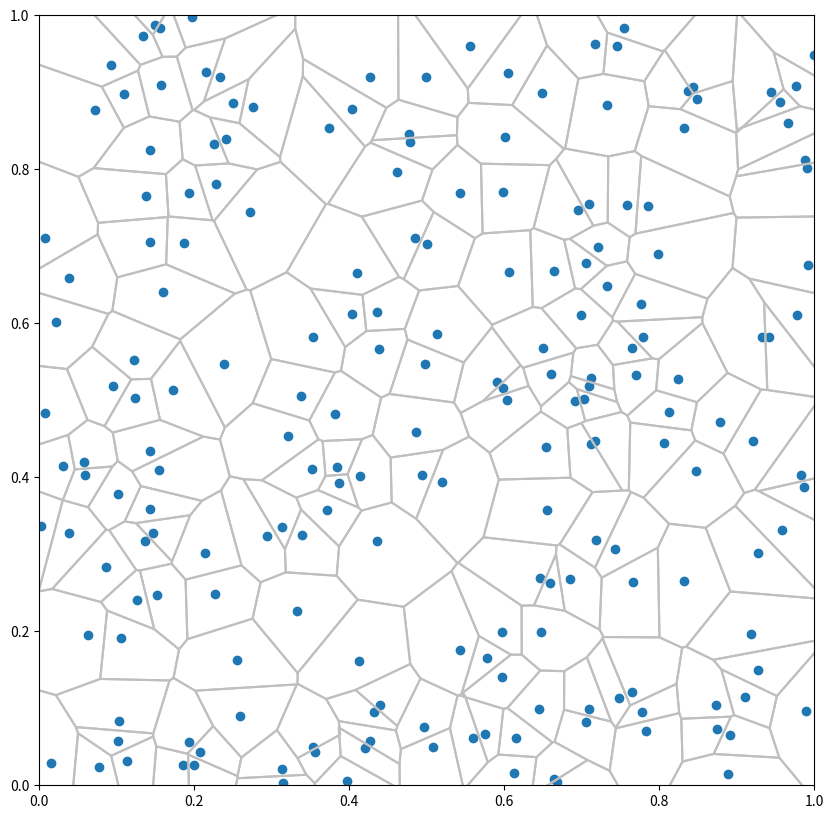

This figure's Python source:
# -----------------------------------------------------------------------------
# Voronoi diagram from a list of points
# Copyright (C) 2011  Nicolas P. Rougier
#
# Distributed under the terms of the BSD License.
# -----------------------------------------------------------------------------
import numpy as np
import matplotlib
import matplotlib.pyplot as plt

def circumcircle(P1,P2,P3):
    '''
    Adapted from:
    http://local.wasp.uwa.edu.au/~pbourke/geometry/circlefrom3/Circle.cpp
    '''
    delta_a = P2 - P1
    delta_b = P3 - P2
    if np.abs(delta_a[0]) <= 0.000000001 and np.abs(delta_b[1]) <= 0.000000001:
        center_x = 0.5*(P2[0] + P3[0])
        center_y = 0.5*(P1[1] + P2[1])
    else:
        aSlope = delta_a[1]/delta_a[0]
        bSlope = delta_b[1]/delta_b[0]
        if np.abs(aSlope-bSlope) <= 0.000000001:
            return None
        center_x= (aSlope*bSlope*(P1[1] - P3[1]) + bSlope*(P1[0] + P2 [0]) \
                        - aSlope*(P2[0]+P3[0]) )/(2* (bSlope-aSlope) )
        center_y = -1*(center_x - (P1[0]+P2[0])/2)/aSlope +  (P1[1]+P2[1])/2;
    return center_x, center_y

def voronoi(X,Y):
    P = np.zeros((X.size+4,2))
    P[:X.size,0], P[:Y.size,1] = X, Y
    # We add four points at "infinity"
    m = max(np.abs(X).max(), np.abs(Y).max())*1e5
    P[X.size:,0] = -m, -m, +m, +m
    P[Y.size:,1] = -m, +m, -m, +m
    D = matplotlib.tri.Triangulation(P[:,0],P[:,1])
    T = D.triangles
    n = T.shape[0]
    C = np.zeros((n,2))
    for i in range(n):
        C[i] = circumcircle(P[T[i,0]],P[T[i,1]],P[T[i,2]])
    X,Y = C[:,0], C[:,1]
    segments = []
    for i in range(n):
        for j in range(3):
            k = D.neighbors[i][j]
            if k != -1:
                segments.append( [(X[i],Y[i]), (X[k],Y[k])] )
    return segments

if __name__ == '__main__':

    X = np.random.random(200)
    Y = np.random.random(200)
    fig = plt.figure(figsize=(10,10))
    axes = plt.subplot(1,1,1)
    plt.scatter(X,Y)
    segments = voronoi(X,Y)
    lines = matplotlib.collections.LineCollection(segments, color='0.75')
    axes.add_collection(lines)
    plt.axis([0,1,0,1])
    plt.show()
